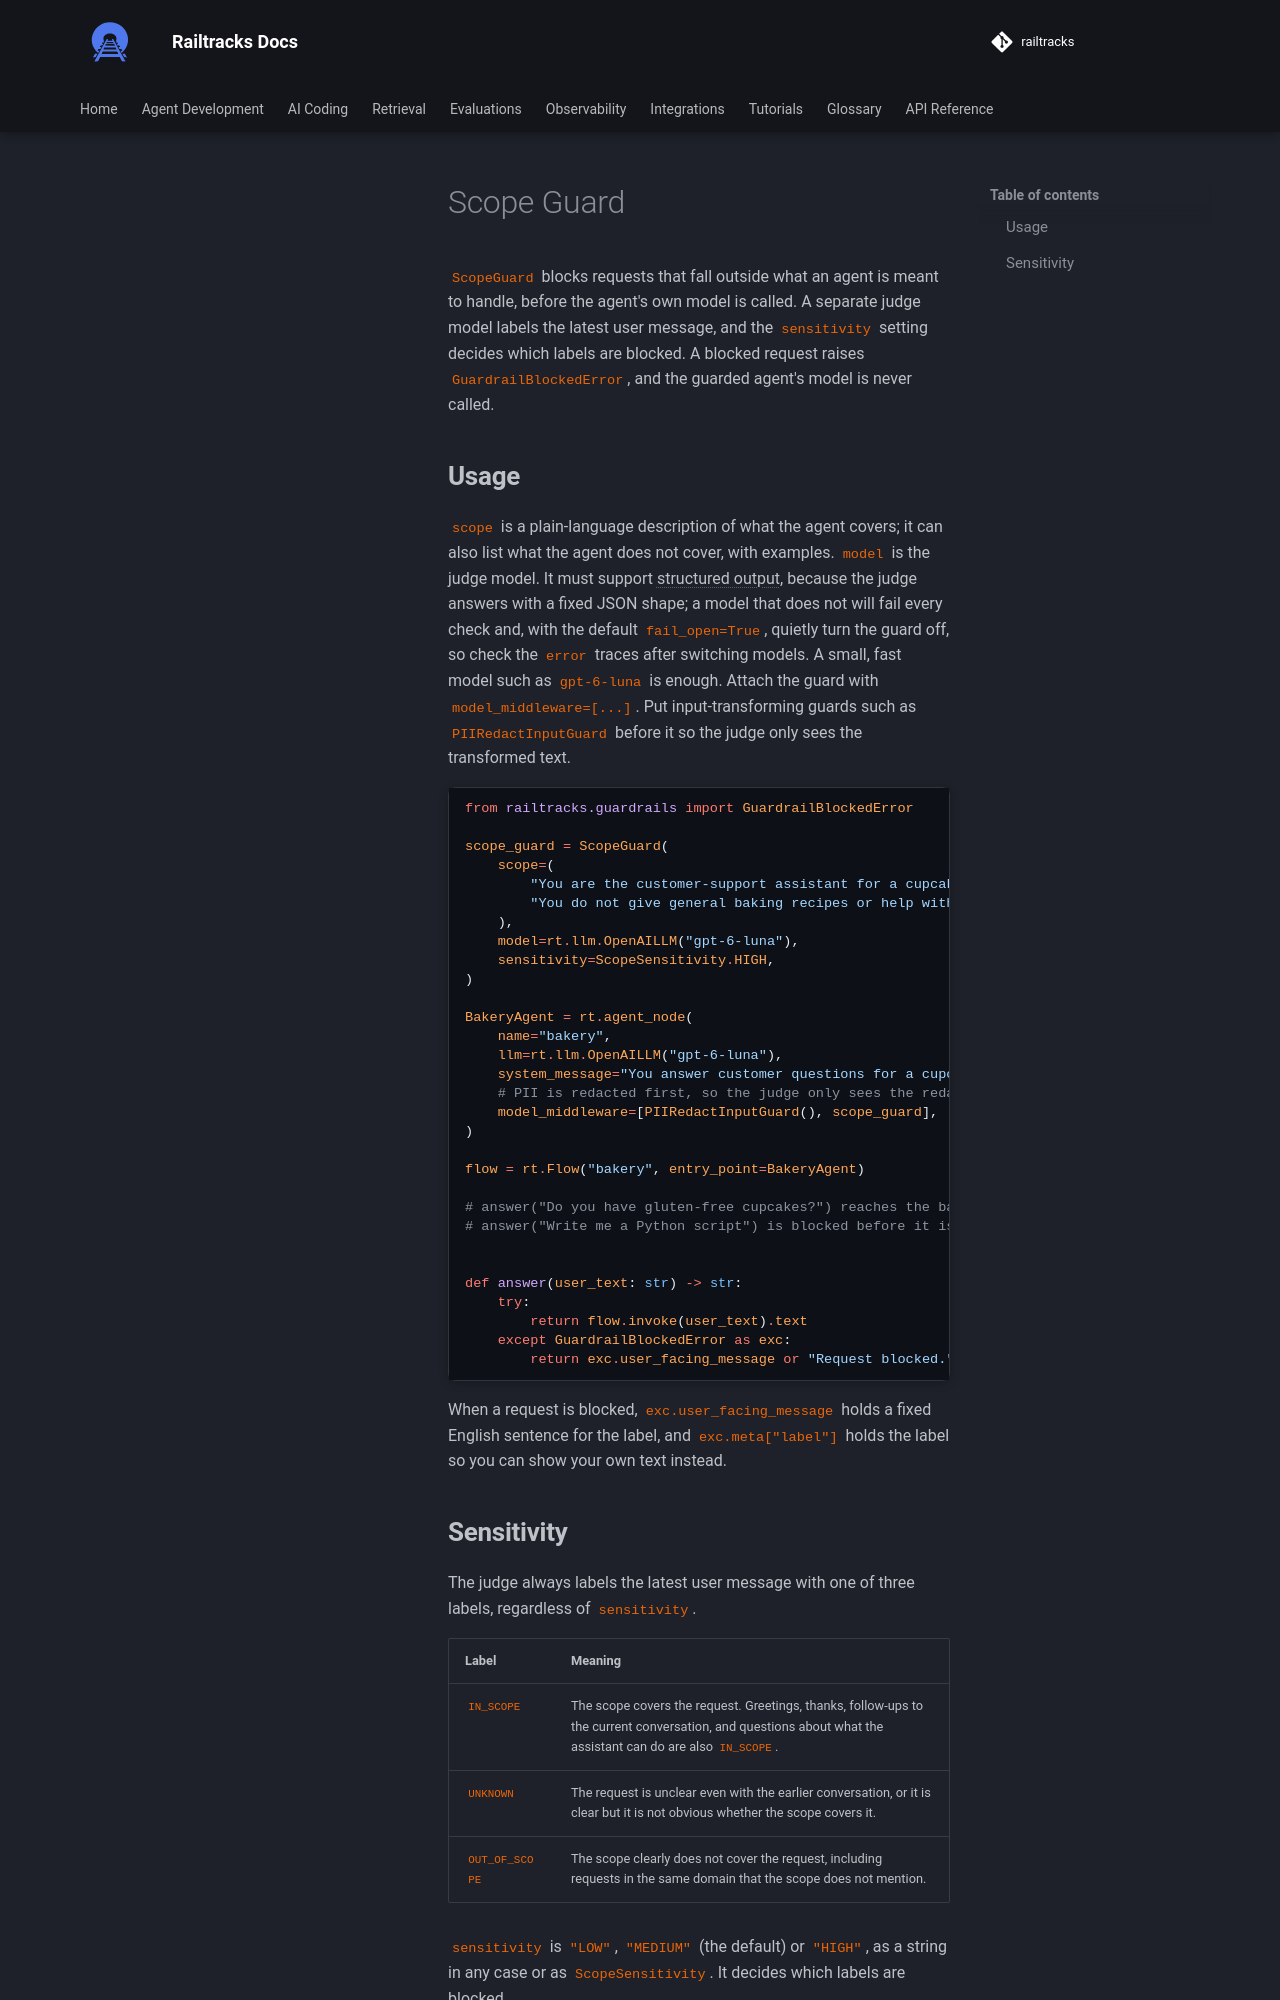

repository: RailtownAI/railtracks · page: documentation/agent_design/middleware/prebuilt/list/scope/index.html · generator: mkdocs

# Scope Guard

`ScopeGuard` blocks requests that fall outside what an agent is meant to handle, before the agent's own model is called. A separate judge model labels the latest user message, and the `sensitivity` setting decides which labels are blocked. A blocked request raises `GuardrailBlockedError`, and the guarded agent's model is never called.

## Usage

`scope` is a plain-language description of what the agent covers; it can also list what the agent does not cover, with examples. `model` is the judge model. It must support structured output, because the judge answers with a fixed JSON shape; a model that does not will fail every check and, with the default `fail_open=True`, quietly turn the guard off, so check the `error` traces after switching models. A small, fast model such as `gpt-6-luna` is enough. Attach the guard with `model_middleware=[...]`. Put input-transforming guards such as `PIIRedactInputGuard` before it so the judge only sees the transformed text.

```python
--8<-- "docs/scripts/prebuilt_guardrails.py:scope_guard_demo"
```

When a request is blocked, `exc.user_facing_message` holds a fixed English sentence for the label, and `exc.meta["label"]` holds the label so you can show your own text instead.
